Labelled photos from "data", an image-classification folder in pranavdeshpande09527-lang/Lion_Tiger. The possible labels are: lion, tiger.

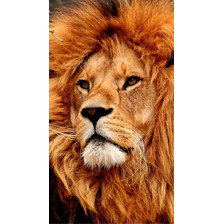
Label: lion

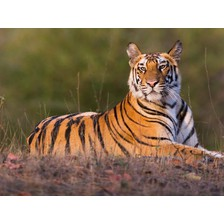
Label: tiger

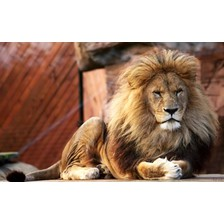
Label: lion

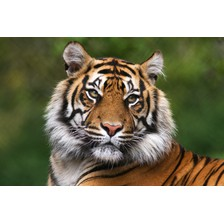
Label: tiger

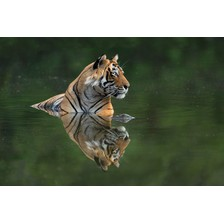
Label: tiger

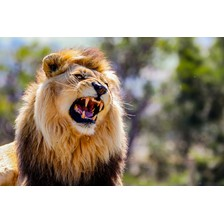
Label: lion
